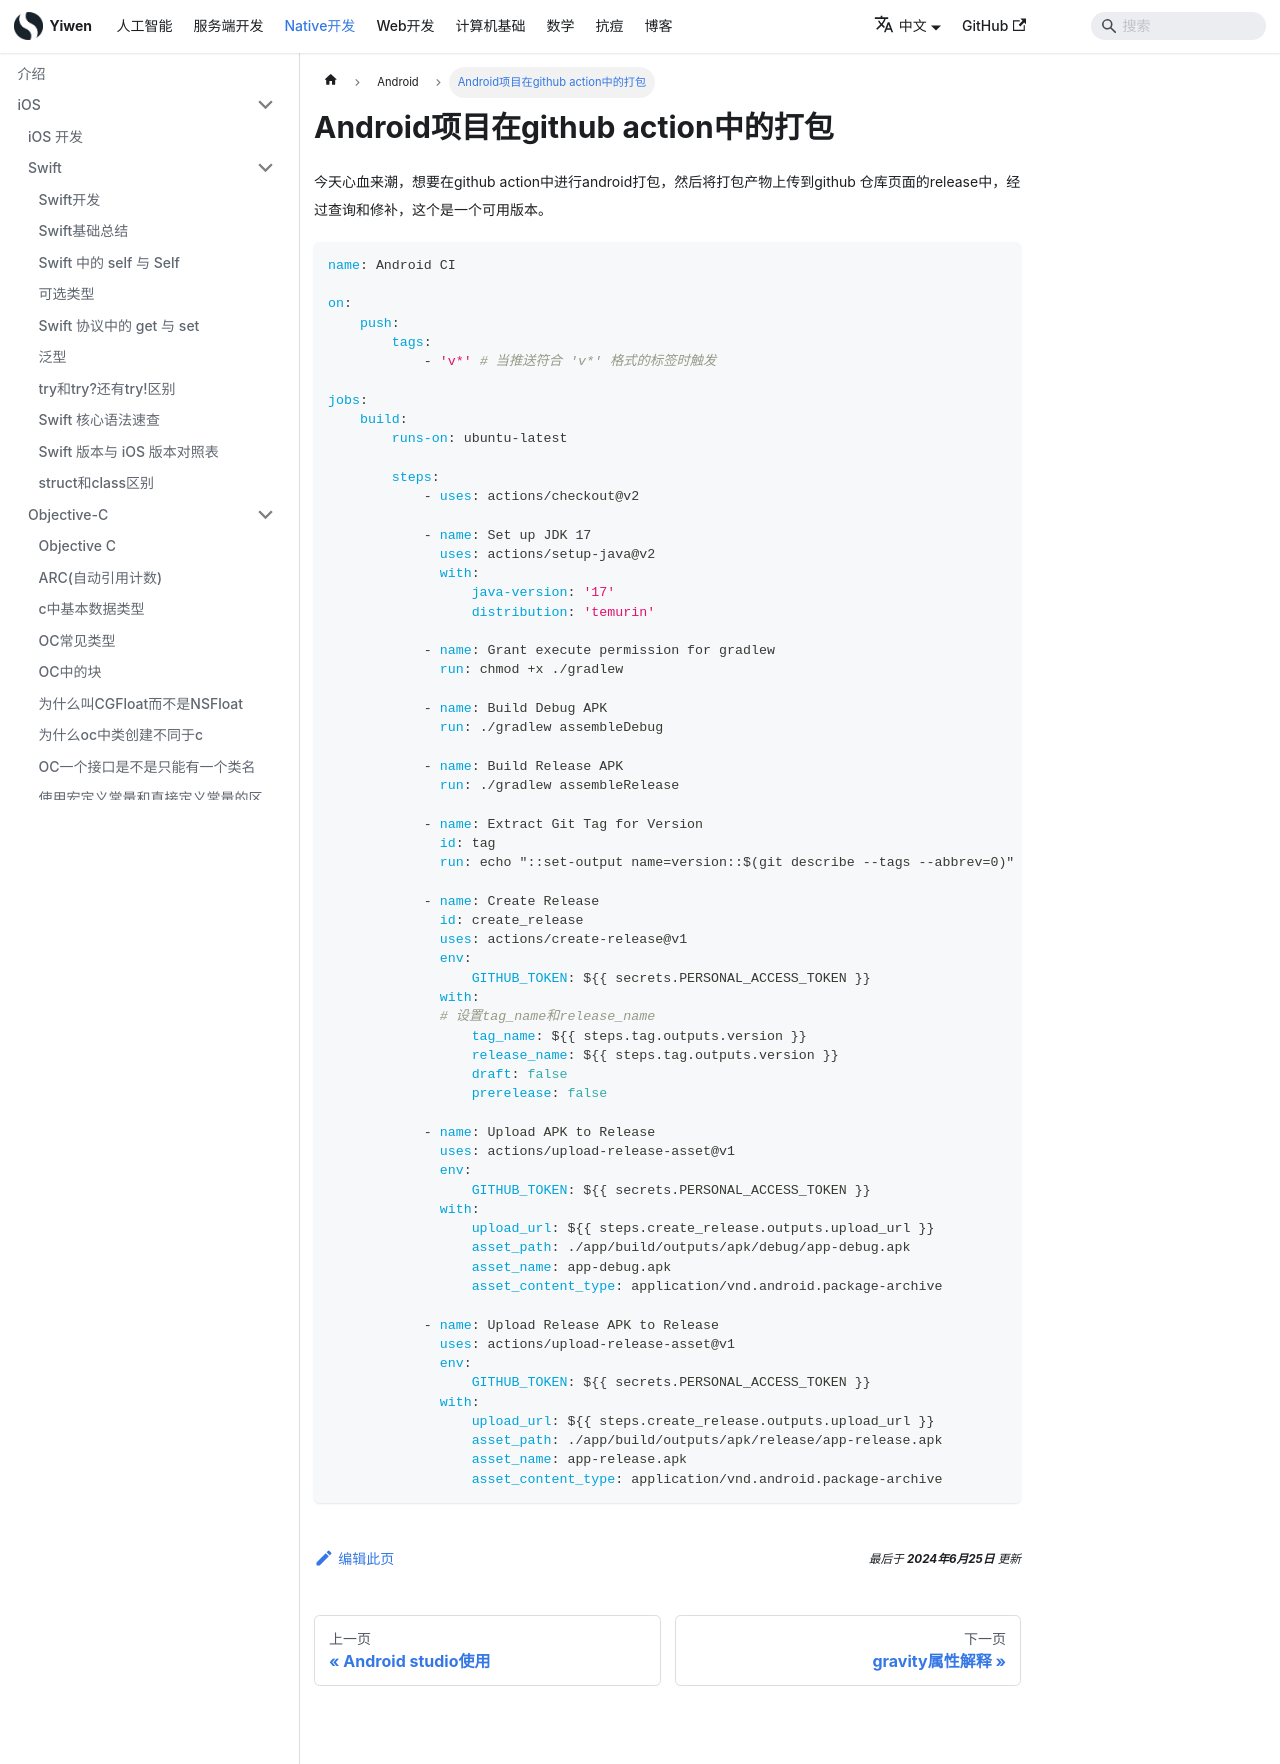

repository: Hao-yiwen/yiwen-blog-website · page: docs/native/android/android_action_github/index.html · generator: docusaurus

---
title: Android项目在github action中的打包
sidebar_label: Android项目在github action中的打包
date: 2024-06-25
last_update:
  date: 2024-06-25
---

# Android项目在github action中的打包

今天心血来潮，想要在github action中进行android打包，然后将打包产物上传到github 仓库页面的release中，经过查询和修补，这个是一个可用版本。

```yml
name: Android CI

on:
    push:
        tags:
            - 'v*' # 当推送符合 'v*' 格式的标签时触发

jobs:
    build:
        runs-on: ubuntu-latest

        steps:
            - uses: actions/checkout@v2

            - name: Set up JDK 17
              uses: actions/setup-java@v2
              with:
                  java-version: '17'
                  distribution: 'temurin'

            - name: Grant execute permission for gradlew
              run: chmod +x ./gradlew

            - name: Build Debug APK
              run: ./gradlew assembleDebug

            - name: Build Release APK
              run: ./gradlew assembleRelease

            - name: Extract Git Tag for Version
              id: tag
              run: echo "::set-output name=version::$(git describe --tags --abbrev=0)"

            - name: Create Release
              id: create_release
              uses: actions/create-release@v1
              env:
                  GITHUB_TOKEN: ${{ secrets.PERSONAL_ACCESS_TOKEN }}
              with:
              # 设置tag_name和release_name
                  tag_name: ${{ steps.tag.outputs.version }}
                  release_name: ${{ steps.tag.outputs.version }}
                  draft: false
                  prerelease: false

            - name: Upload APK to Release
              uses: actions/upload-release-asset@v1
              env:
                  GITHUB_TOKEN: ${{ secrets.PERSONAL_ACCESS_TOKEN }}
              with:
                  upload_url: ${{ steps.create_release.outputs.upload_url }}
                  asset_path: ./app/build/outputs/apk/debug/app-debug.apk
                  asset_name: app-debug.apk
                  asset_content_type: application/vnd.android.package-archive

            - name: Upload Release APK to Release
              uses: actions/upload-release-asset@v1
              env:
                  GITHUB_TOKEN: ${{ secrets.PERSONAL_ACCESS_TOKEN }}
              with:
                  upload_url: ${{ steps.create_release.outputs.upload_url }}
                  asset_path: ./app/build/outputs/apk/release/app-release.apk
                  asset_name: app-release.apk
                  asset_content_type: application/vnd.android.package-archive
```
